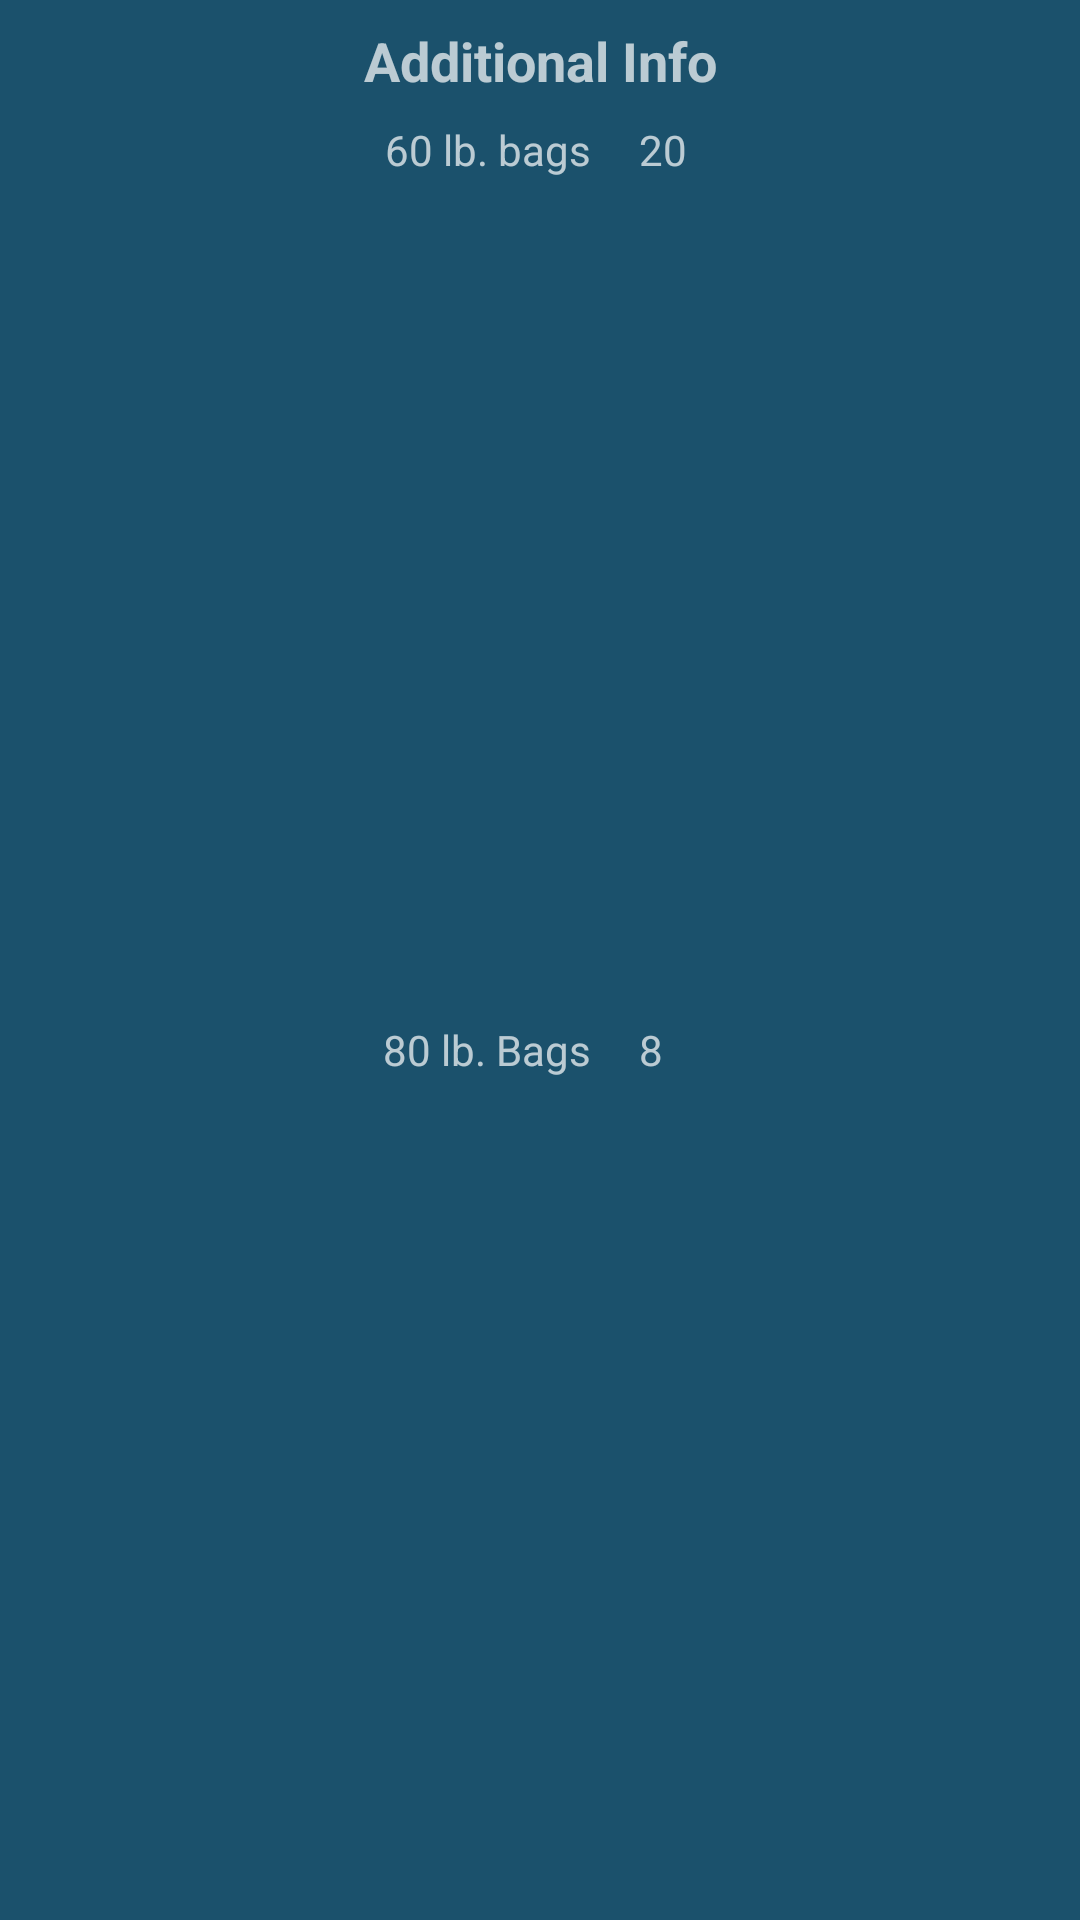

The Android layout XML behind this screen, and the referenced resources:
<!-- AndroidManifest.xml: application theme Theme.ConCalc -->
<!-- res/layout/volume_summary.xml -->
<?xml version="1.0" encoding="utf-8"?>
<com.google.android.material.card.MaterialCardView xmlns:android="http://schemas.android.com/apk/res/android"
    xmlns:app="http://schemas.android.com/apk/res-auto"
    xmlns:tools="http://schemas.android.com/tools"
    android:id="@+id/itemCardView"
    android:layout_width="match_parent"
    android:layout_height="wrap_content"
    android:layout_marginBottom="8dp"
    app:cardCornerRadius="0dp"
    app:cardElevation="2dp">

    <androidx.constraintlayout.widget.ConstraintLayout
        android:layout_width="match_parent"
        android:layout_height="match_parent">

        <androidx.constraintlayout.widget.Guideline
            android:id="@+id/guideline"
            android:layout_width="wrap_content"
            android:layout_height="wrap_content"
            android:orientation="vertical"
            app:layout_constraintGuide_begin="205dp" />

        <TextView
            android:id="@+id/tvSummary"
            android:layout_width="wrap_content"
            android:layout_height="wrap_content"
            android:layout_marginTop="8dp"
            android:text="Additional Info"
            android:textSize="18sp"
            android:textStyle="bold"
            app:layout_constraintEnd_toEndOf="parent"
            app:layout_constraintStart_toStartOf="parent"
            app:layout_constraintTop_toTopOf="parent" />

        <TextView
            android:id="@+id/tv60PoundBags"
            android:layout_width="wrap_content"
            android:layout_height="wrap_content"
            android:layout_marginTop="8dp"
            android:layout_marginEnd="8dp"
            android:text="60 lb. bags"
            app:layout_constraintEnd_toStartOf="@+id/guideline"
            app:layout_constraintHorizontal_bias="1.0"
            app:layout_constraintStart_toStartOf="parent"
            app:layout_constraintTop_toBottomOf="@+id/tvSummary" />

        <TextView
            android:id="@+id/tvBagsOne"
            android:layout_width="wrap_content"
            android:layout_height="wrap_content"
            android:layout_marginStart="8dp"
            android:layout_marginTop="8dp"
            android:layout_marginBottom="8dp"
            android:text="20"
            app:layout_constraintBottom_toBottomOf="parent"
            app:layout_constraintEnd_toEndOf="parent"
            app:layout_constraintHorizontal_bias="0.0"
            app:layout_constraintStart_toStartOf="@+id/guideline"
            app:layout_constraintTop_toBottomOf="@+id/tvSummary"
            app:layout_constraintVertical_bias="0.0" />

        <TextView
            android:id="@+id/tv80PoundBags"
            android:layout_width="wrap_content"
            android:layout_height="wrap_content"
            android:layout_marginTop="8dp"
            android:layout_marginEnd="8dp"
            android:layout_marginBottom="8dp"
            android:text="80 lb. Bags"
            app:layout_constraintBottom_toBottomOf="parent"
            app:layout_constraintEnd_toStartOf="@+id/guideline"
            app:layout_constraintTop_toBottomOf="@+id/tv60PoundBags" />

        <TextView
            android:id="@+id/tvBagsTwo"
            android:layout_width="wrap_content"
            android:layout_height="wrap_content"
            android:layout_marginStart="8dp"
            android:layout_marginTop="8dp"
            android:layout_marginBottom="8dp"
            android:text="8"
            app:layout_constraintBottom_toBottomOf="parent"
            app:layout_constraintStart_toStartOf="@+id/guideline"
            app:layout_constraintTop_toBottomOf="@+id/tvBagsOne" />

    </androidx.constraintlayout.widget.ConstraintLayout>
</com.google.android.material.card.MaterialCardView>
<!-- resources referenced by this layout -->
<resources>
  <style name="Theme.ConCalc" parent="Theme.MaterialComponents.NoActionBar">
          
          <item name="colorPrimary">@color/colorPrimary</item>
          <item name="colorPrimaryVariant">@color/colorPrimaryVariant</item>
          <item name="colorOnPrimary">@color/colorOnPrimary</item>
          <item name="colorSecondary">@color/colorSecondary</item>
          <item name="colorSecondaryVariant">@color/colorSecondaryVariant</item>
          <item name="colorOnSecondary">@color/colorOnSecondary</item>
  
          <item name="colorError">@color/colorError</item>
          <item name="colorOnError">@color/colorOnError</item>
          <item name="colorSurface">@color/colorPrimary</item>
          <item name="colorOnSurface">@color/colorOnSurface</item>
          <item name="android:colorBackground">@color/colorBackground</item>
          <item name="colorOnBackground">@color/colorOnBackground</item>
          <item name="materialCardViewStyle">@style/Widget.ConCalc.CardView</item>
          <item name="bottomSheetDialogTheme">@style/Widget.ConCalc.BottomSheet</item>
          <item name="textInputStyle">@style/Widget.ConCalc.TextInputLayout</item>
      </style>
  <color name="colorPrimary">#0A4461</color>
  <color name="colorPrimaryVariant">#042E3F</color>
  <color name="colorOnPrimary">#FFFFFF</color>
  <color name="colorSecondary">#FF8900</color>
  <color name="colorSecondaryVariant">#975102</color>
  <color name="colorOnSecondary">#FFFFFF</color>
  <color name="colorError">#F44336</color>
  <color name="colorOnError">#FFFFFF</color>
  <color name="colorOnSurface">#FFFFFF</color>
  <color name="colorBackground">#DBDBDB</color>
  <color name="colorOnBackground">#000000</color>
  <style name="Widget.ConCalc.CardView" parent="Widget.MaterialComponents.CardView">
          <item name="cardBackgroundColor">@color/colorPrimary</item>
      </style>
  <style name="Widget.ConCalc.BottomSheet" parent="@style/ThemeOverlay.MaterialComponents.BottomSheetDialog">
          <item name="bottomSheetStyle">@style/CustomBottomSheet</item>
      </style>
  <style name="Widget.ConCalc.TextInputLayout" parent="Widget.MaterialComponents.TextInputLayout.FilledBox">
          
          <item name="hintTextColor">@color/colorOnPrimary</item>
  
          
          <item name="android:textColorHint">@color/colorOnPrimary</item>
      </style>
  <style name="CustomBottomSheet" parent="Widget.MaterialComponents.BottomSheet">
          <item name="shapeAppearanceOverlay">@style/CustomShapeAppearanceBottomSheetDialog</item>
      </style>
  <style name="CustomShapeAppearanceBottomSheetDialog" parent="">
          <item name="cornerFamily">rounded</item>
          <item name="cornerSizeTopRight">16dp</item>
          <item name="cornerSizeTopLeft">16dp</item>
          <item name="cornerSizeBottomRight">0dp</item>
          <item name="cornerSizeBottomLeft">0dp</item>
      </style>
</resources>
